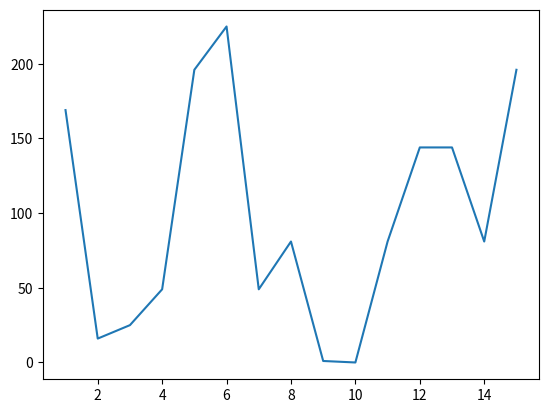

This chart was generated by the following Python code:
import random
import matplotlib.pyplot as plt


def funcion(num):
    return num**2

def Generar_poblacion(num_poblacion):

    cromosoma = []
    arreglo_bin = []
    poblacion = []

    for i in range(1,(num_poblacion*4)+1):
        
        if i%4 == 0:

            if random.random() > 0.5:
                cromosoma.append(1)
            else:
                cromosoma.append(0)
            
            arreglo_bin.append(cromosoma)
            cromosoma = []
        else:
            if random.random() > 0.5:
                cromosoma.append(1)
            else:
                cromosoma.append(0)
        
    print(len(arreglo_bin))
    print(arreglo_bin)   

    str_bin = ""

    for i in range(len(arreglo_bin)):

        str_bin = "".join( map(str,arreglo_bin[i]) )
        poblacion.append(funcion(int(str_bin,2)))
    
    arreglo_x = [i for i in range(1,15+1)]

    print(len(poblacion))
    print(poblacion)

    plt.plot(arreglo_x, poblacion)
    plt.show()
         




if __name__ == "__main__":

    num_poblacion = 15
    Generar_poblacion(num_poblacion)
     

    


